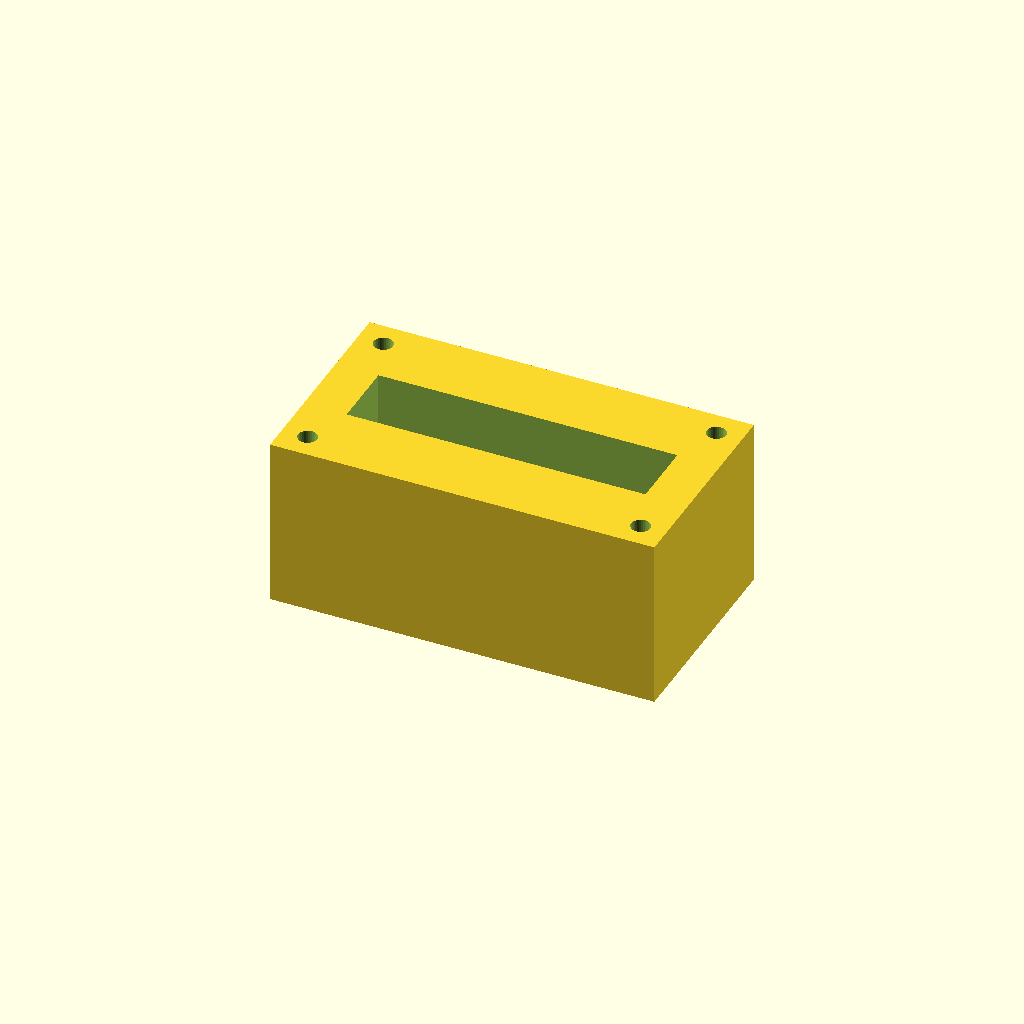
Cell 1 — every parameter at its default value.
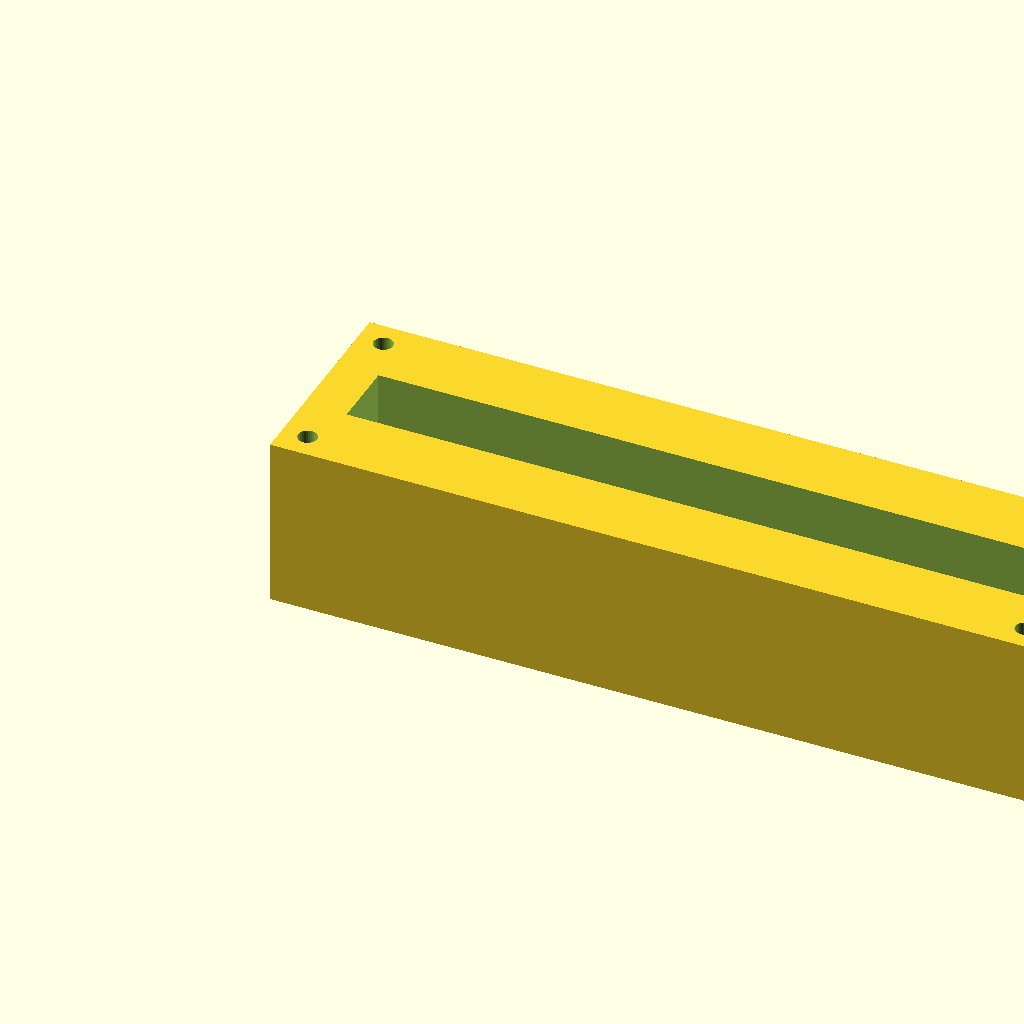
Cell 2: block_l = 180 (everything else at default).
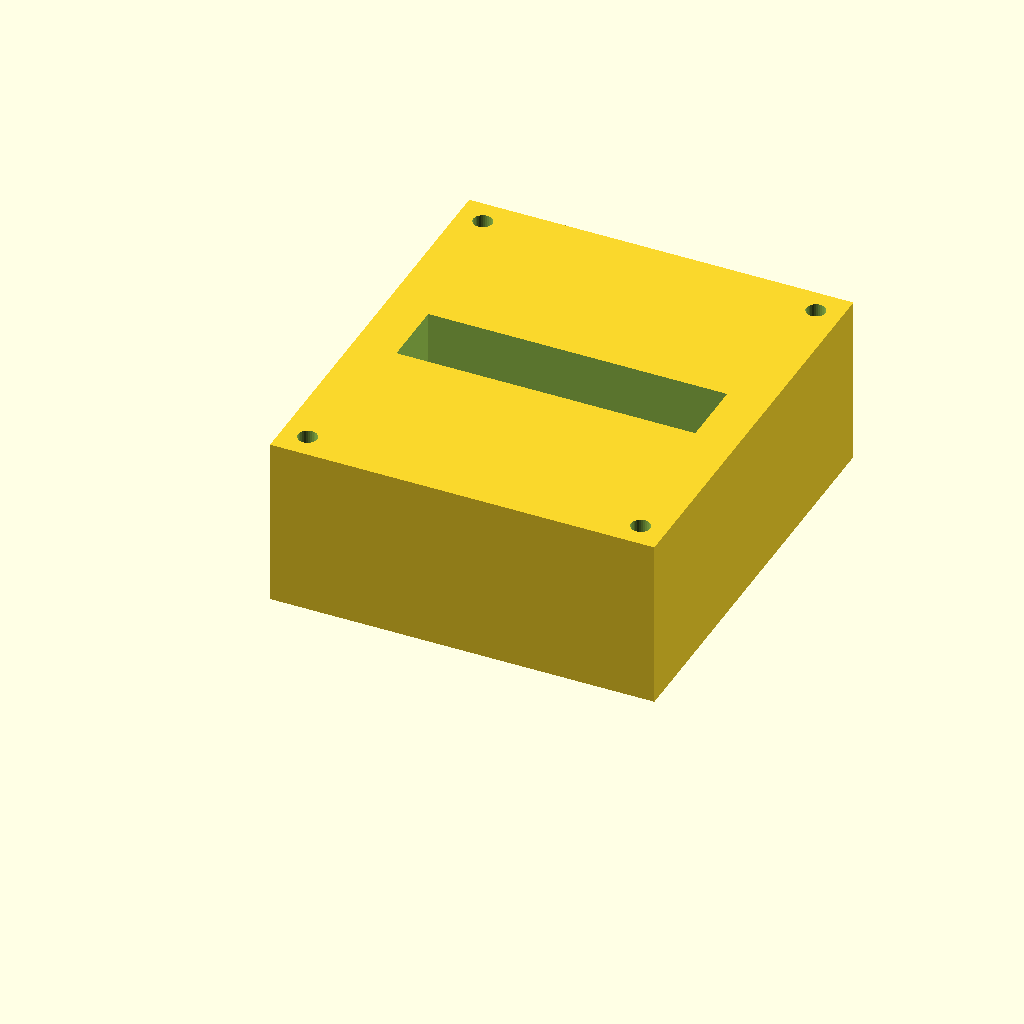
Cell 3: the same model with block_w = 100.
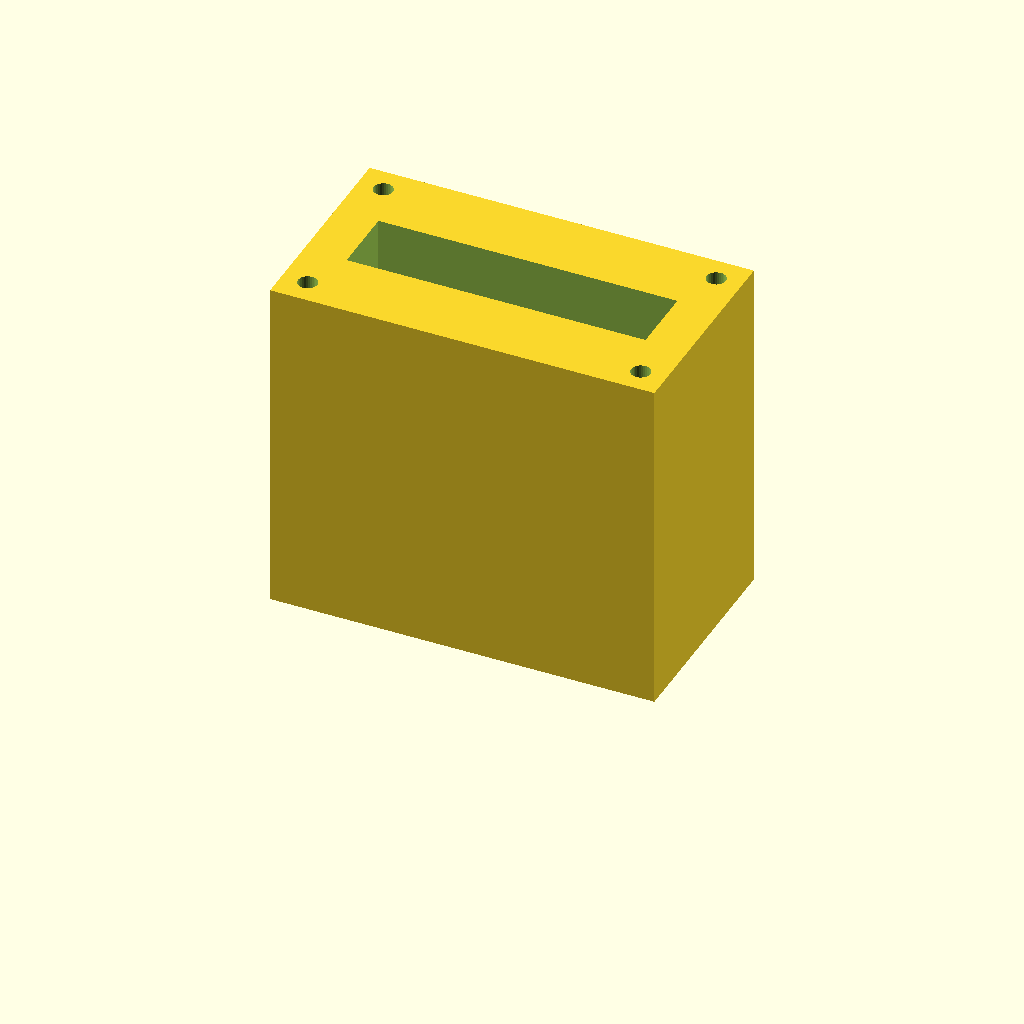
Cell 4 — block_h set to 80, the other parameters unchanged.
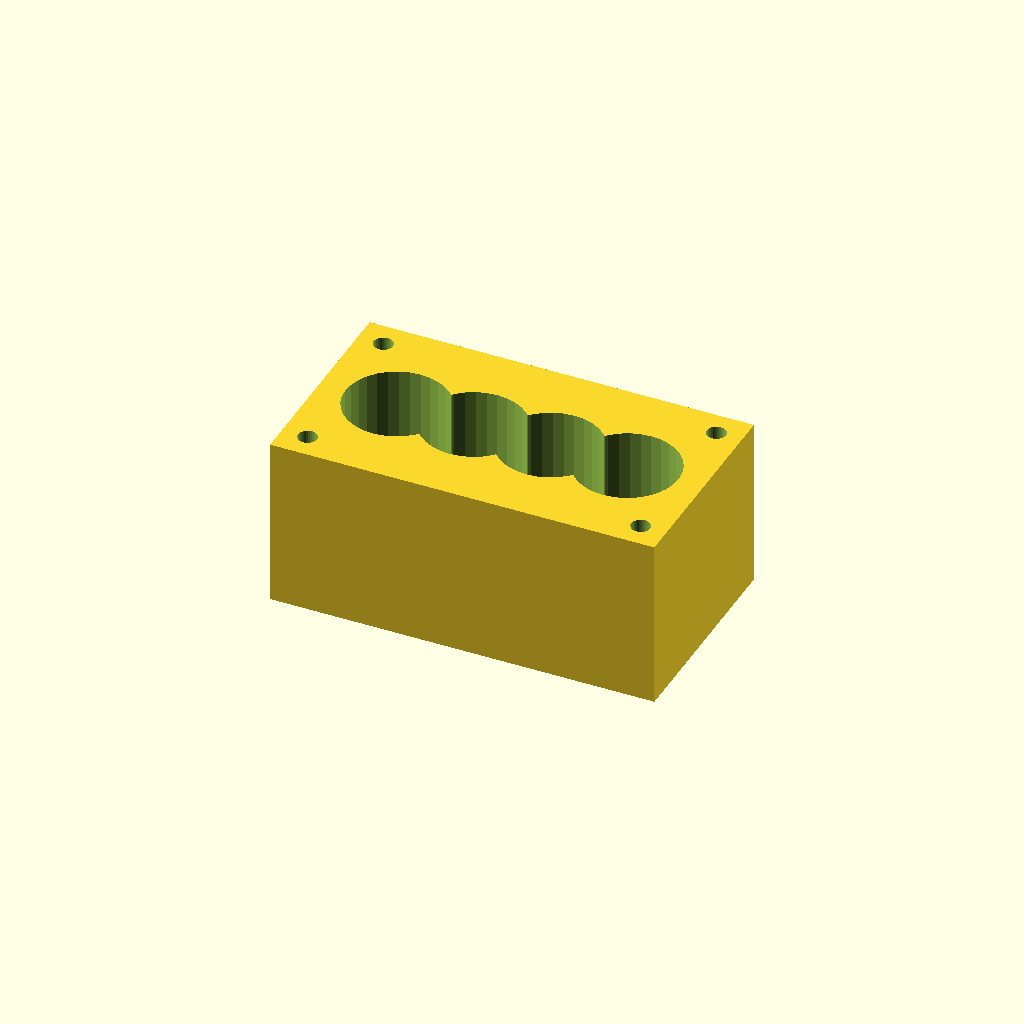
Cell 5 — port_d set to 24, the other parameters unchanged.
All cells are drawn from one camera (rotation 55°, 0°, 25°, orthographic, colour scheme Cornfield), so only the parameter changes between them.
The OpenSCAD source (optional_data/data/solid2/manifoldblock/part_0087.scad):
$fn = 32;

// ----------------------------------------------------------------------
// Manifold block: gallery_top manifold
// ----------------------------------------------------------------------

// --- parameters (mm) ---
block_l = 90;             // block length, X
block_w = 50;             // block width, Y
block_h = 40;             // block height, Z
port_d = 12;              // port bore diameter
port_pitch = 18;          // port pitch along X
gallery_d = 16;           // top gallery width, Y
gallery_depth = 16;       // gallery pocket depth
wall_p = 10;              // gallery end wall thickness, X
mnt_d = 4.5;              // mounting hole diameter
mnt_in = 6;               // mounting hole inset from the edges

n_ports = 4;  // ports in the row
port_x0 = (block_l - (n_ports - 1) * port_pitch) / 2;  // first port X

difference() {
  cube([block_l, block_w, block_h]);
  for (i = [0 : n_ports - 1])
    translate([port_x0 + i * port_pitch, block_w / 2, -1])
      cylinder(h = block_h + 2, d = port_d);
  translate([wall_p, block_w / 2 - gallery_d / 2, block_h - gallery_depth])
    cube([block_l - 2 * wall_p, gallery_d, gallery_depth + 1]);
  for (cx = [mnt_in, block_l - mnt_in])
    for (cy = [mnt_in, block_w - mnt_in])
      translate([cx, cy, -1]) cylinder(h = block_h + 2, d = mnt_d);
}
Customizer parameters (derived from the source; name, type, default, range or options):
block_l: number, default 90
block_w: number, default 50
block_h: number, default 40
port_d: number, default 12
port_pitch: number, default 18
gallery_d: number, default 16
gallery_depth: number, default 16
wall_p: number, default 10
mnt_d: number, default 4.5
mnt_in: number, default 6
n_ports: number, default 4
